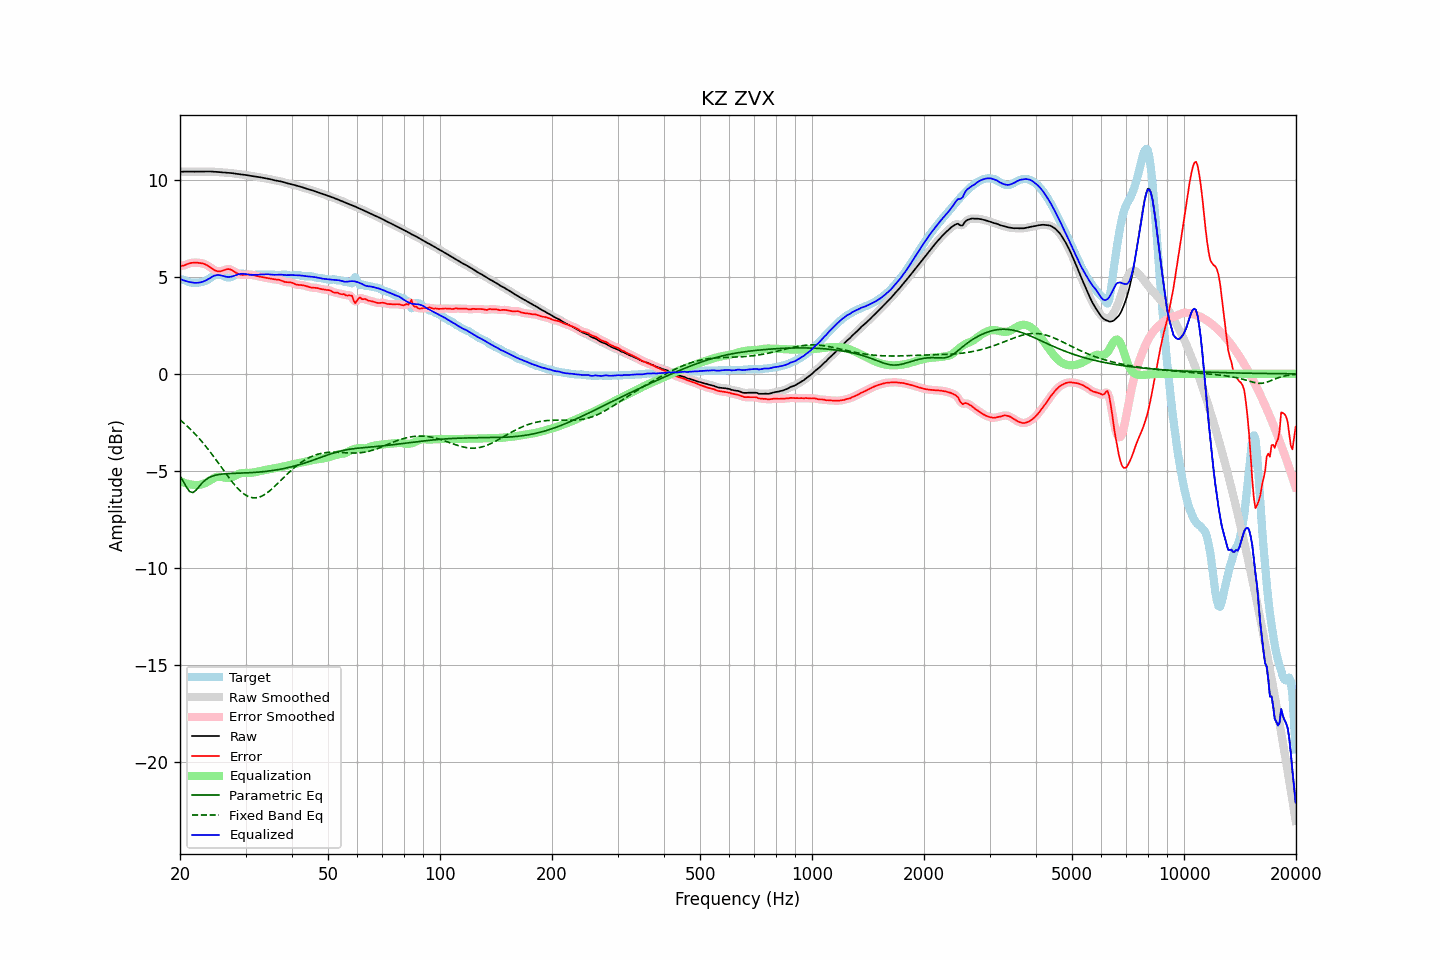

The table this chart was drawn from, first rows:
frequency, raw, error, smoothed, error_smoothed, equalization, parametric_eq, fixed_band_eq, equalized_raw, equalized_smoothed, target
20.00, 10.42, 5.56, 10.42, 5.56, -5.53, -5.27, -2.38, 4.89, 4.89, 4.86
20.20, 10.43, 5.56, 10.43, 5.57, -5.57, -5.41, -2.44, 4.86, 4.86, 4.86
20.40, 10.43, 5.58, 10.43, 5.58, -5.60, -5.54, -2.51, 4.83, 4.83, 4.85
20.61, 10.43, 5.61, 10.43, 5.61, -5.63, -5.69, -2.59, 4.80, 4.80, 4.83
20.81, 10.43, 5.64, 10.43, 5.64, -5.66, -5.84, -2.66, 4.78, 4.78, 4.79
21.02, 10.43, 5.67, 10.43, 5.67, -5.68, -5.96, -2.74, 4.75, 4.75, 4.76
21.23, 10.43, 5.70, 10.43, 5.70, -5.70, -6.07, -2.82, 4.73, 4.73, 4.73
21.44, 10.43, 5.72, 10.43, 5.72, -5.71, -6.10, -2.90, 4.72, 4.72, 4.71
21.66, 10.43, 5.73, 10.43, 5.73, -5.72, -6.13, -2.98, 4.70, 4.70, 4.70
21.87, 10.43, 5.74, 10.43, 5.73, -5.73, -6.07, -3.07, 4.69, 4.69, 4.69
22.09, 10.43, 5.73, 10.43, 5.73, -5.74, -6.00, -3.16, 4.69, 4.69, 4.69
22.31, 10.43, 5.73, 10.43, 5.73, -5.73, -5.90, -3.25, 4.70, 4.70, 4.70
22.54, 10.43, 5.72, 10.43, 5.72, -5.73, -5.80, -3.34, 4.71, 4.71, 4.71
22.76, 10.43, 5.71, 10.43, 5.71, -5.71, -5.70, -3.43, 4.72, 4.72, 4.72
22.99, 10.43, 5.69, 10.43, 5.69, -5.69, -5.61, -3.53, 4.75, 4.75, 4.74
23.22, 10.44, 5.67, 10.44, 5.67, -5.66, -5.53, -3.63, 4.78, 4.78, 4.77
23.45, 10.44, 5.63, 10.44, 5.63, -5.62, -5.46, -3.73, 4.81, 4.81, 4.80
23.69, 10.44, 5.59, 10.44, 5.59, -5.58, -5.41, -3.84, 4.86, 4.86, 4.85
23.92, 10.44, 5.54, 10.44, 5.54, -5.53, -5.35, -3.94, 4.91, 4.91, 4.90
24.16, 10.43, 5.48, 10.43, 5.48, -5.48, -5.32, -4.05, 4.96, 4.96, 4.95
24.40, 10.43, 5.43, 10.43, 5.43, -5.43, -5.28, -4.16, 5.00, 5.00, 5.00
24.65, 10.43, 5.37, 10.42, 5.37, -5.38, -5.25, -4.28, 5.04, 5.04, 5.05
24.89, 10.42, 5.33, 10.42, 5.33, -5.34, -5.23, -4.39, 5.08, 5.08, 5.09
25.14, 10.41, 5.30, 10.41, 5.30, -5.32, -5.21, -4.50, 5.09, 5.09, 5.11
25.39, 10.40, 5.28, 10.40, 5.28, -5.31, -5.20, -4.62, 5.10, 5.10, 5.12
25.65, 10.40, 5.29, 10.40, 5.29, -5.31, -5.18, -4.73, 5.09, 5.09, 5.11
25.91, 10.39, 5.31, 10.39, 5.31, -5.32, -5.17, -4.85, 5.07, 5.07, 5.08
26.16, 10.38, 5.34, 10.38, 5.34, -5.34, -5.16, -4.96, 5.04, 5.04, 5.05
26.43, 10.38, 5.37, 10.38, 5.37, -5.36, -5.16, -5.08, 5.02, 5.02, 5.01
26.69, 10.37, 5.39, 10.37, 5.39, -5.37, -5.15, -5.19, 5.00, 5.00, 4.98
26.96, 10.37, 5.40, 10.37, 5.40, -5.37, -5.14, -5.31, 5.00, 5.00, 4.96
27.23, 10.36, 5.39, 10.36, 5.39, -5.36, -5.14, -5.42, 5.00, 5.00, 4.97
27.50, 10.35, 5.36, 10.35, 5.36, -5.34, -5.14, -5.53, 5.01, 5.01, 4.99
27.77, 10.34, 5.31, 10.34, 5.31, -5.30, -5.13, -5.63, 5.04, 5.04, 5.03
28.05, 10.33, 5.26, 10.33, 5.26, -5.26, -5.13, -5.73, 5.07, 5.07, 5.07
28.33, 10.32, 5.21, 10.32, 5.21, -5.22, -5.13, -5.82, 5.10, 5.10, 5.11
28.62, 10.31, 5.16, 10.31, 5.16, -5.18, -5.12, -5.92, 5.12, 5.12, 5.14
28.90, 10.29, 5.13, 10.29, 5.13, -5.15, -5.12, -6.00, 5.14, 5.14, 5.17
29.19, 10.28, 5.11, 10.28, 5.11, -5.13, -5.12, -6.08, 5.16, 5.16, 5.17
29.48, 10.27, 5.10, 10.27, 5.10, -5.12, -5.12, -6.15, 5.16, 5.16, 5.17
29.78, 10.26, 5.11, 10.26, 5.11, -5.11, -5.11, -6.21, 5.15, 5.15, 5.16
30.08, 10.25, 5.11, 10.25, 5.11, -5.11, -5.11, -6.26, 5.14, 5.14, 5.14
30.38, 10.24, 5.12, 10.24, 5.12, -5.11, -5.11, -6.31, 5.13, 5.13, 5.12
30.68, 10.22, 5.13, 10.22, 5.12, -5.11, -5.10, -6.34, 5.11, 5.11, 5.10
30.99, 10.21, 5.12, 10.21, 5.12, -5.10, -5.10, -6.37, 5.10, 5.10, 5.09
31.30, 10.19, 5.10, 10.19, 5.10, -5.10, -5.09, -6.39, 5.10, 5.10, 5.09
31.61, 10.18, 5.08, 10.18, 5.08, -5.08, -5.09, -6.40, 5.10, 5.10, 5.10
31.93, 10.17, 5.06, 10.17, 5.06, -5.07, -5.08, -6.39, 5.11, 5.11, 5.11
32.24, 10.16, 5.04, 10.16, 5.04, -5.05, -5.07, -6.39, 5.11, 5.11, 5.12
32.57, 10.15, 5.02, 10.15, 5.02, -5.03, -5.07, -6.36, 5.12, 5.12, 5.13
32.89, 10.13, 5.01, 10.13, 5.01, -5.01, -5.06, -6.34, 5.12, 5.12, 5.13
33.22, 10.12, 4.99, 10.12, 4.99, -4.99, -5.05, -6.30, 5.13, 5.13, 5.13
33.55, 10.10, 4.98, 10.10, 4.98, -4.97, -5.04, -6.26, 5.13, 5.13, 5.12
33.89, 10.09, 4.96, 10.09, 4.96, -4.96, -5.03, -6.21, 5.13, 5.13, 5.12
34.23, 10.07, 4.95, 10.07, 4.95, -4.94, -5.03, -6.15, 5.13, 5.13, 5.13
34.57, 10.06, 4.93, 10.06, 4.93, -4.93, -5.02, -6.09, 5.13, 5.13, 5.13
34.92, 10.04, 4.91, 10.04, 4.91, -4.91, -5.00, -6.02, 5.13, 5.12, 5.13
35.27, 10.02, 4.89, 10.02, 4.89, -4.90, -4.99, -5.95, 5.12, 5.12, 5.13
35.62, 10.00, 4.88, 10.00, 4.88, -4.89, -4.98, -5.87, 5.11, 5.11, 5.12
35.97, 9.98, 4.87, 9.98, 4.87, -4.87, -4.97, -5.80, 5.10, 5.10, 5.11
... 635 more rows
